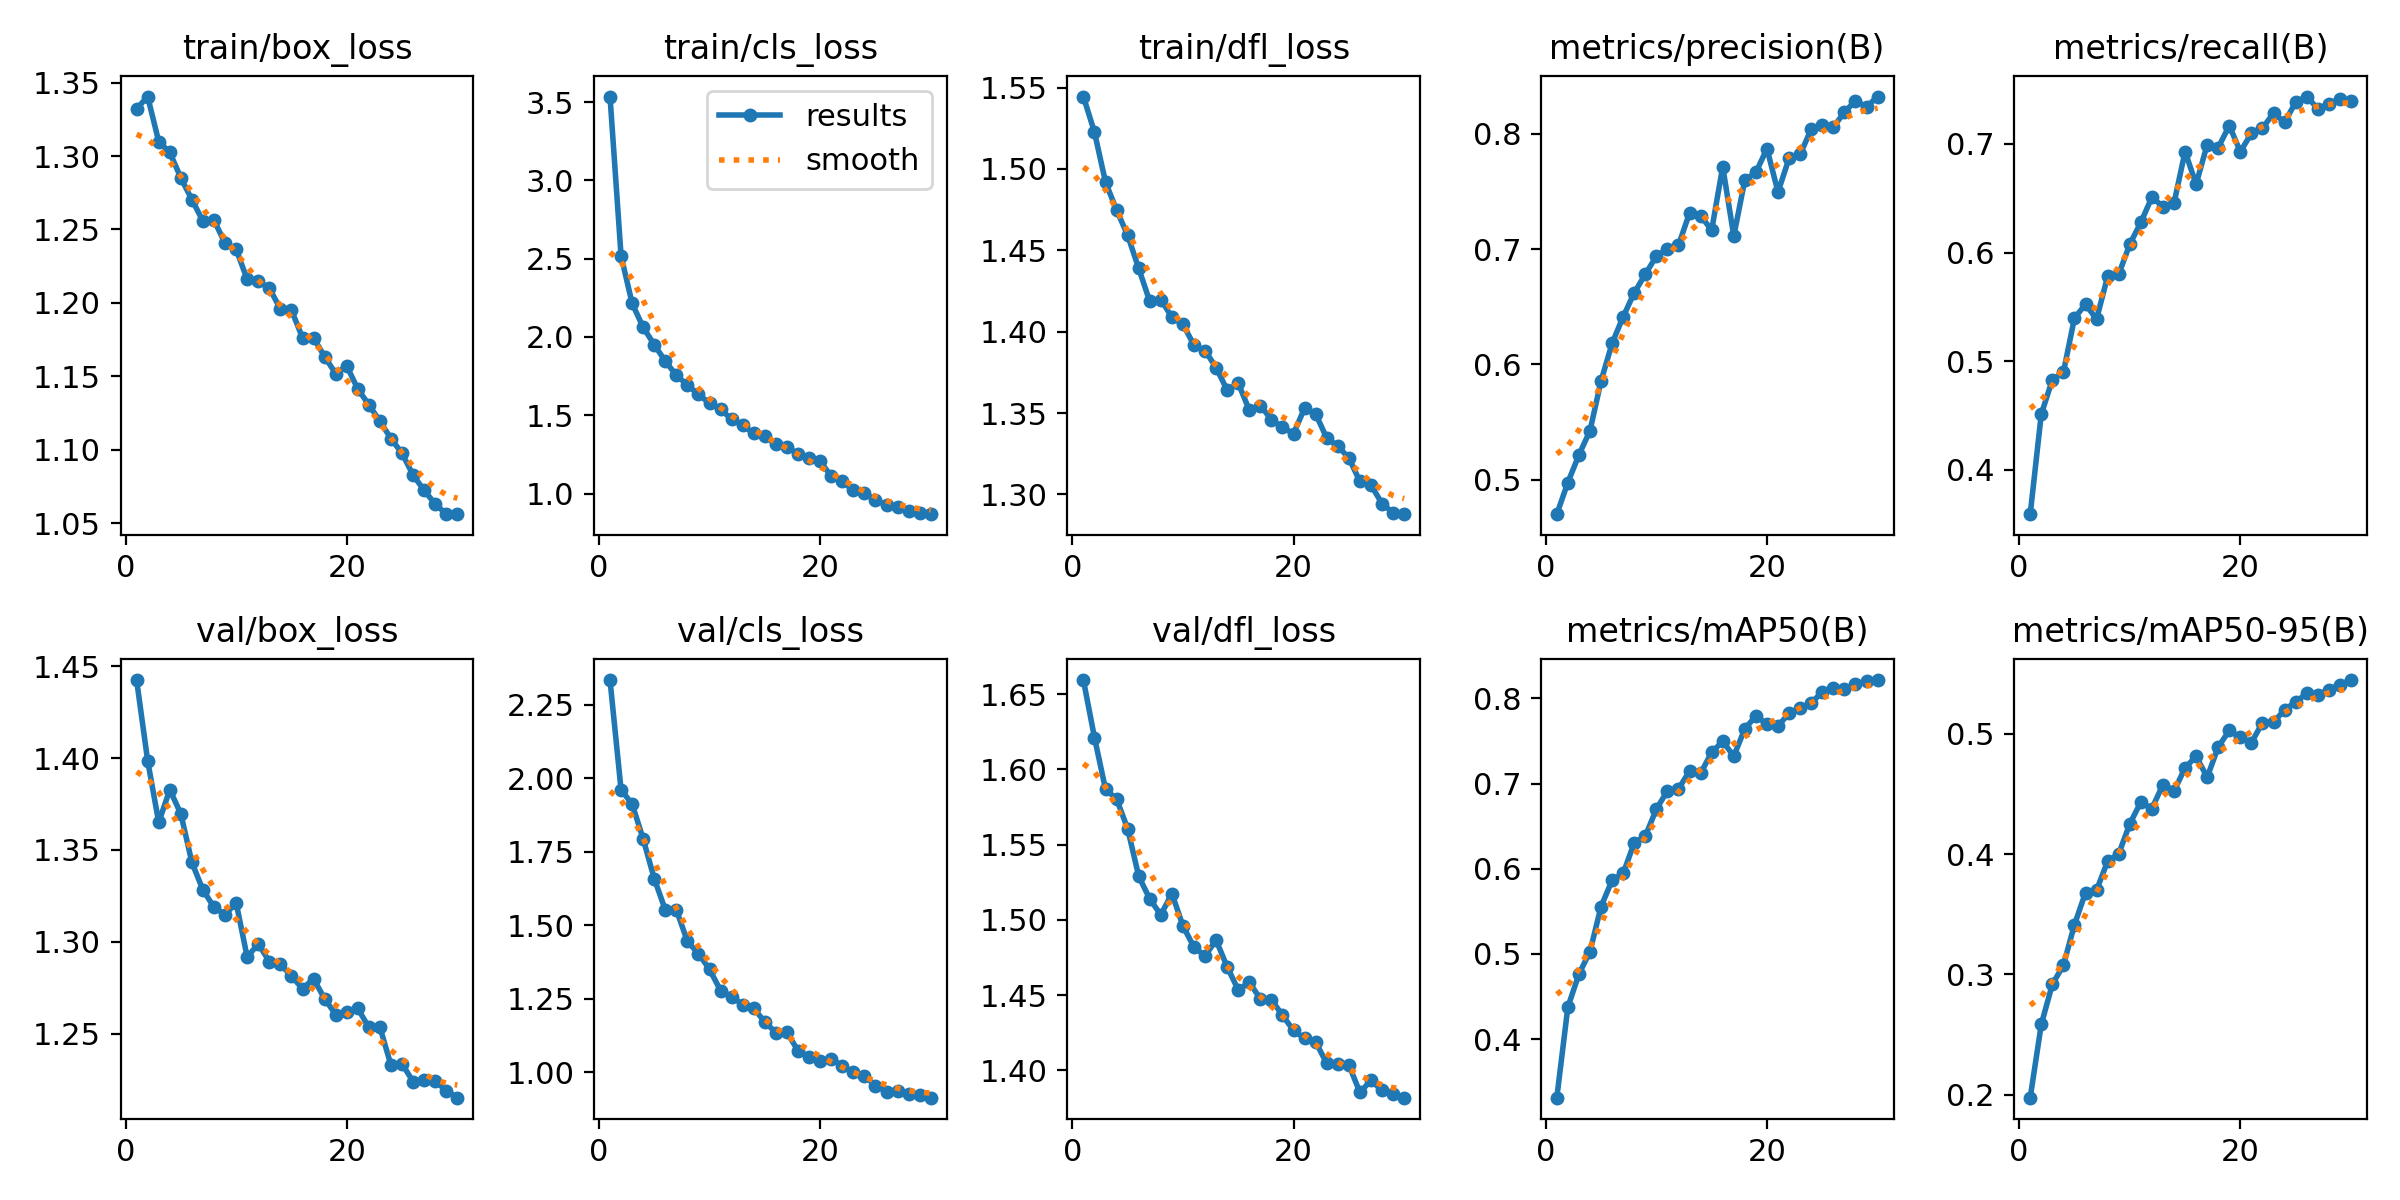

Source data for this figure (header and first rows):
epoch, train/box_loss, train/cls_loss, train/dfl_loss, metrics/precision(B), metrics/recall(B), metrics/mAP50(B), metrics/mAP50-95(B), val/box_loss, val/cls_loss, val/dfl_loss, lr/pg0, lr/pg1, lr/pg2
1, 1.332, 3.536, 1.544, 0.47, 0.359, 0.3311, 0.1975, 1.442, 2.334, 1.659, 0.0001107, 0.0001107, 0.0001107
2, 1.341, 2.518, 1.523, 0.4975, 0.4511, 0.4375, 0.2583, 1.399, 1.961, 1.621, 0.0002143, 0.0002143, 0.0002143
3, 1.31, 2.215, 1.492, 0.5215, 0.4828, 0.4762, 0.2917, 1.365, 1.913, 1.587, 0.0003105, 0.0003105, 0.0003105
4, 1.302, 2.061, 1.475, 0.5424, 0.4897, 0.5027, 0.3075, 1.383, 1.793, 1.58, 0.0002997, 0.0002997, 0.0002997
5, 1.285, 1.951, 1.459, 0.5856, 0.5396, 0.5556, 0.3413, 1.37, 1.658, 1.561, 0.0002886, 0.0002886, 0.0002886
6, 1.27, 1.845, 1.439, 0.6183, 0.5523, 0.5865, 0.3679, 1.343, 1.552, 1.529, 0.0002776, 0.0002776, 0.0002776
7, 1.256, 1.756, 1.419, 0.6414, 0.5386, 0.5946, 0.37, 1.328, 1.553, 1.514, 0.0002665, 0.0002665, 0.0002665
8, 1.256, 1.693, 1.42, 0.6621, 0.5781, 0.6304, 0.394, 1.319, 1.445, 1.503, 0.0002554, 0.0002554, 0.0002554
9, 1.24, 1.633, 1.409, 0.6781, 0.5798, 0.6383, 0.4001, 1.315, 1.403, 1.518, 0.0002443, 0.0002443, 0.0002443
10, 1.236, 1.577, 1.405, 0.694, 0.6076, 0.67, 0.425, 1.321, 1.35, 1.496, 0.0002332, 0.0002332, 0.0002332
11, 1.216, 1.539, 1.392, 0.7004, 0.6277, 0.6915, 0.4431, 1.292, 1.278, 1.482, 0.0002221, 0.0002221, 0.0002221
12, 1.215, 1.473, 1.388, 0.7034, 0.6509, 0.6938, 0.4377, 1.299, 1.257, 1.476, 0.000211, 0.000211, 0.000211
13, 1.21, 1.435, 1.378, 0.7314, 0.6424, 0.7146, 0.4577, 1.289, 1.23, 1.486, 0.0001999, 0.0001999, 0.0001999
14, 1.196, 1.384, 1.364, 0.7291, 0.6453, 0.7121, 0.4522, 1.288, 1.218, 1.469, 0.0001888, 0.0001888, 0.0001888
15, 1.195, 1.367, 1.368, 0.7164, 0.693, 0.7366, 0.4716, 1.281, 1.17, 1.453, 0.0001778, 0.0001778, 0.0001778
16, 1.176, 1.314, 1.352, 0.7716, 0.6629, 0.7498, 0.4812, 1.275, 1.135, 1.458, 0.0001667, 0.0001667, 0.0001667
17, 1.176, 1.296, 1.355, 0.7114, 0.6993, 0.7322, 0.4639, 1.28, 1.135, 1.448, 0.0001556, 0.0001556, 0.0001556
18, 1.163, 1.254, 1.346, 0.76, 0.6966, 0.7645, 0.4889, 1.269, 1.073, 1.447, 0.0001445, 0.0001445, 0.0001445
19, 1.152, 1.229, 1.341, 0.7666, 0.7169, 0.7793, 0.5028, 1.26, 1.052, 1.437, 0.0001334, 0.0001334, 0.0001334
20, 1.157, 1.205, 1.337, 0.7872, 0.6929, 0.77, 0.4969, 1.262, 1.037, 1.427, 0.0001223, 0.0001223, 0.0001223
21, 1.141, 1.111, 1.353, 0.7496, 0.7098, 0.7677, 0.4925, 1.264, 1.046, 1.421, 0.0001112, 0.0001112, 0.0001112
22, 1.131, 1.078, 1.349, 0.7789, 0.7145, 0.7825, 0.5093, 1.254, 1.02, 1.419, 0.0001001, 0.0001001, 0.0001001
23, 1.119, 1.019, 1.335, 0.7823, 0.7284, 0.7886, 0.5095, 1.254, 0.9993, 1.405, 8.9044e-05, 8.9044e-05, 8.9044e-05
24, 1.108, 1.003, 1.33, 0.8041, 0.7199, 0.795, 0.5199, 1.233, 0.9875, 1.404, 7.7955e-05, 7.7955e-05, 7.7955e-05
25, 1.097, 0.9589, 1.322, 0.8081, 0.7385, 0.8074, 0.5265, 1.234, 0.9541, 1.404, 6.6866e-05, 6.6866e-05, 6.6866e-05
26, 1.083, 0.9253, 1.308, 0.8061, 0.7436, 0.8126, 0.5335, 1.224, 0.9342, 1.385, 5.5777e-05, 5.5777e-05, 5.5777e-05
27, 1.072, 0.9127, 1.306, 0.8186, 0.7325, 0.8107, 0.5321, 1.225, 0.9377, 1.393, 4.4689e-05, 4.4689e-05, 4.4689e-05
28, 1.063, 0.8895, 1.294, 0.8289, 0.7365, 0.817, 0.5366, 1.224, 0.925, 1.387, 3.36e-05, 3.36e-05, 3.36e-05
29, 1.056, 0.8725, 1.289, 0.8234, 0.7418, 0.8207, 0.5409, 1.219, 0.9225, 1.384, 2.2511e-05, 2.2511e-05, 2.2511e-05
30, 1.056, 0.868, 1.288, 0.8325, 0.7393, 0.8216, 0.5446, 1.215, 0.9133, 1.382, 1.1422e-05, 1.1422e-05, 1.1422e-05
